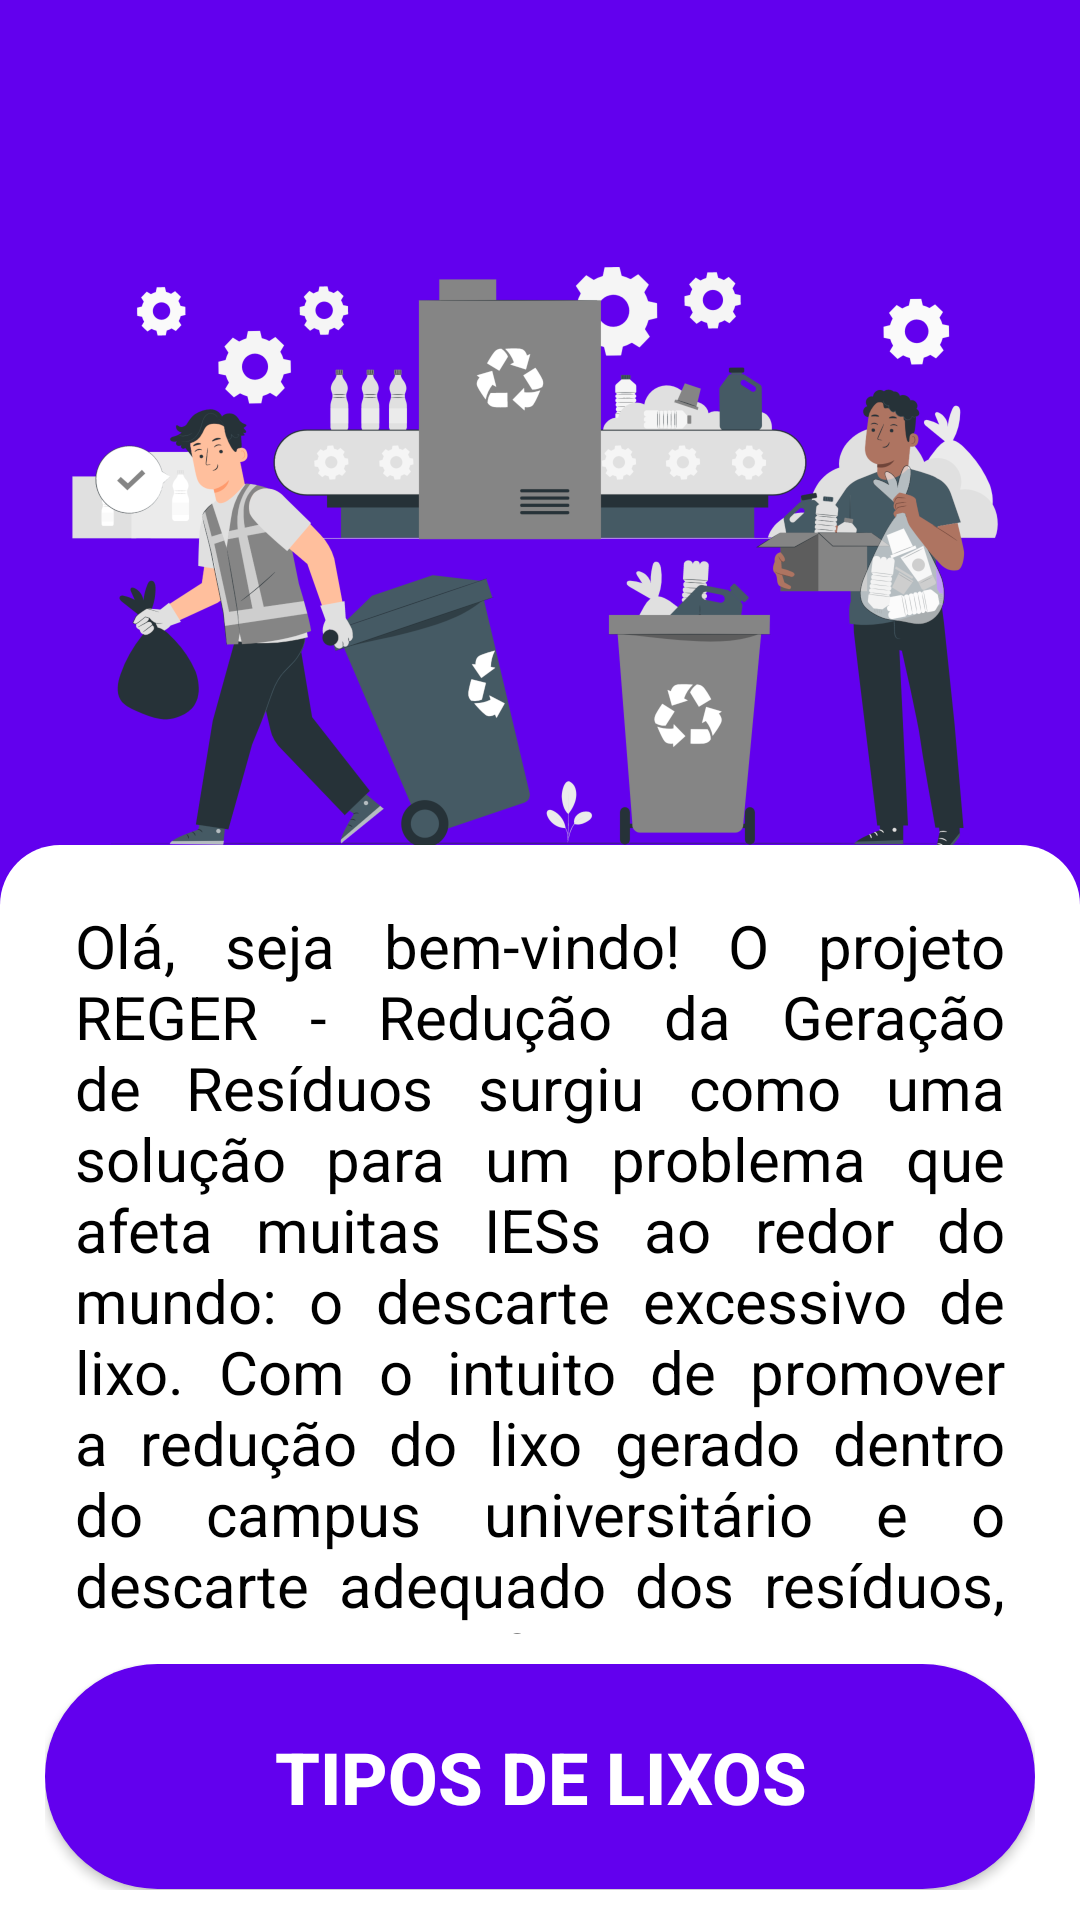

Produce the Android XML layout that renders to this screen, including the resource entries it uses.
<!-- AndroidManifest.xml: application theme Theme.Recycle -->
<!-- res/layout/activity_sobre_projeto_reger.xml -->
<?xml version="1.0" encoding="utf-8"?>
<androidx.constraintlayout.widget.ConstraintLayout xmlns:android="http://schemas.android.com/apk/res/android"
    xmlns:app="http://schemas.android.com/apk/res-auto"
    xmlns:tools="http://schemas.android.com/tools"
    android:layout_width="match_parent"
    android:layout_height="match_parent"
    android:background="@color/dark_blue"
    tools:context=".SobreProjetoReger">

    <androidx.appcompat.widget.Toolbar
        android:id="@+id/toolbar2"
        android:layout_width="match_parent"
        android:layout_height="wrap_content"
        android:background="?attr/colorPrimary"
        android:minHeight="?attr/actionBarSize"
        android:theme="?attr/actionBarTheme"
        app:layout_constraintEnd_toEndOf="parent"
        app:layout_constraintStart_toStartOf="parent"
        app:layout_constraintTop_toTopOf="parent" />

    <ImageView
        android:id="@+id/imageView"
        android:layout_width="wrap_content"
        android:layout_height="578px"
        app:layout_constraintBottom_toTopOf="@+id/linearLayout3"
        app:layout_constraintEnd_toEndOf="parent"
        app:layout_constraintStart_toStartOf="parent"
        app:srcCompat="@drawable/imagem1_1000" />

    <View
        android:id="@+id/view2"
        android:layout_width="match_parent"
        android:layout_height="1px"
        app:layout_constraintBottom_toBottomOf="parent"
        app:layout_constraintTop_toTopOf="parent"
        app:layout_constraintVertical_bias="0.44" />

    <LinearLayout
        android:id="@+id/linearLayout3"
        android:layout_width="match_parent"
        android:layout_height="0dp"
        android:background="@drawable/shape_container"
        android:orientation="vertical"
        android:paddingHorizontal="15dp"
        android:paddingVertical="10dp"
        app:layout_constraintBottom_toBottomOf="parent"
        app:layout_constraintTop_toBottomOf="@+id/view2">

        <LinearLayout
            android:layout_width="match_parent"
            android:layout_height="0dp"
            android:layout_weight="3.5"
            android:gravity="center"
            android:orientation="horizontal">

            <TextView
                android:id="@+id/textView5"
                android:layout_width="match_parent"
                android:layout_height="wrap_content"
                android:layout_marginHorizontal="10dp"
                android:layout_marginVertical="10dp"
                android:justificationMode="inter_word"
                android:text="Olá, seja bem-vindo! O projeto REGER - Redução da Geração de Resíduos surgiu como uma solução para um problema que afeta muitas IESs ao redor do mundo: o descarte excessivo de lixo. Com o intuito de promover a redução do lixo gerado dentro do campus universitário e o descarte adequado dos resíduos, este aplicativo foi desenvolvido a fim de esclarecer e organizar as informações do projeto de forma simples e concisa."
                android:textColor="@color/black"
                android:textSize="20sp" />
        </LinearLayout>

        <LinearLayout
            android:layout_width="match_parent"
            android:layout_height="0dp"
            android:layout_weight="1"
            android:orientation="horizontal">

            <Button
                android:id="@+id/btnTiposLixos"
                android:layout_width="match_parent"
                android:layout_height="75dp"
                android:layout_marginBottom="15dp"
                android:background="@drawable/button_shape"
                android:text="Tipos de lixos"
                android:textColor="@color/white"
                android:textSize="24sp"
                android:textStyle="bold" />
        </LinearLayout>

    </LinearLayout>

</androidx.constraintlayout.widget.ConstraintLayout>
<!-- resources referenced by this layout -->
<resources>
  <color name="black">#FF000000</color>
  <color name="dark_blue">#6200EE</color>
  <color name="white">#FFFFFFFF</color>
  <!-- drawable button_shape (drawable) -->
  <?xml version="1.0" encoding="utf-8"?>
  <shape xmlns:android="http://schemas.android.com/apk/res/android">
      <corners android:radius="50dp" />
      <solid android:color="@color/dark_blue" />
  </shape>
  <!-- drawable imagem1_1000: png bitmap (drawable, 148912 bytes) -->
  <!-- drawable shape_container (drawable) -->
  <?xml version="1.0" encoding="utf-8"?>
  <shape xmlns:android="http://schemas.android.com/apk/res/android">
      <solid android:color="@color/white" />
      <corners
          android:topRightRadius="20dp"
          android:topLeftRadius="20dp" />
  </shape>
  <style name="Theme.Recycle" parent="Theme.MaterialComponents.DayNight.DarkActionBar">
          
          <item name="colorPrimary">@color/purple_500</item>
          <item name="colorPrimaryVariant">@color/purple_700</item>
          <item name="colorOnPrimary">@color/white</item>
          
          <item name="colorSecondary">@color/teal_200</item>
          <item name="colorSecondaryVariant">@color/teal_700</item>
          <item name="colorOnSecondary">@color/black</item>
          
          <item name="android:statusBarColor">@color/dark_blue</item> 
          
          <item name="windowNoTitle">true</item>
      </style>
  <color name="purple_500">#FF6200EE</color>
  <color name="purple_700">#FF3700B3</color>
  <color name="teal_200">#FF03DAC5</color>
  <color name="teal_700">#FF018786</color>
</resources>
